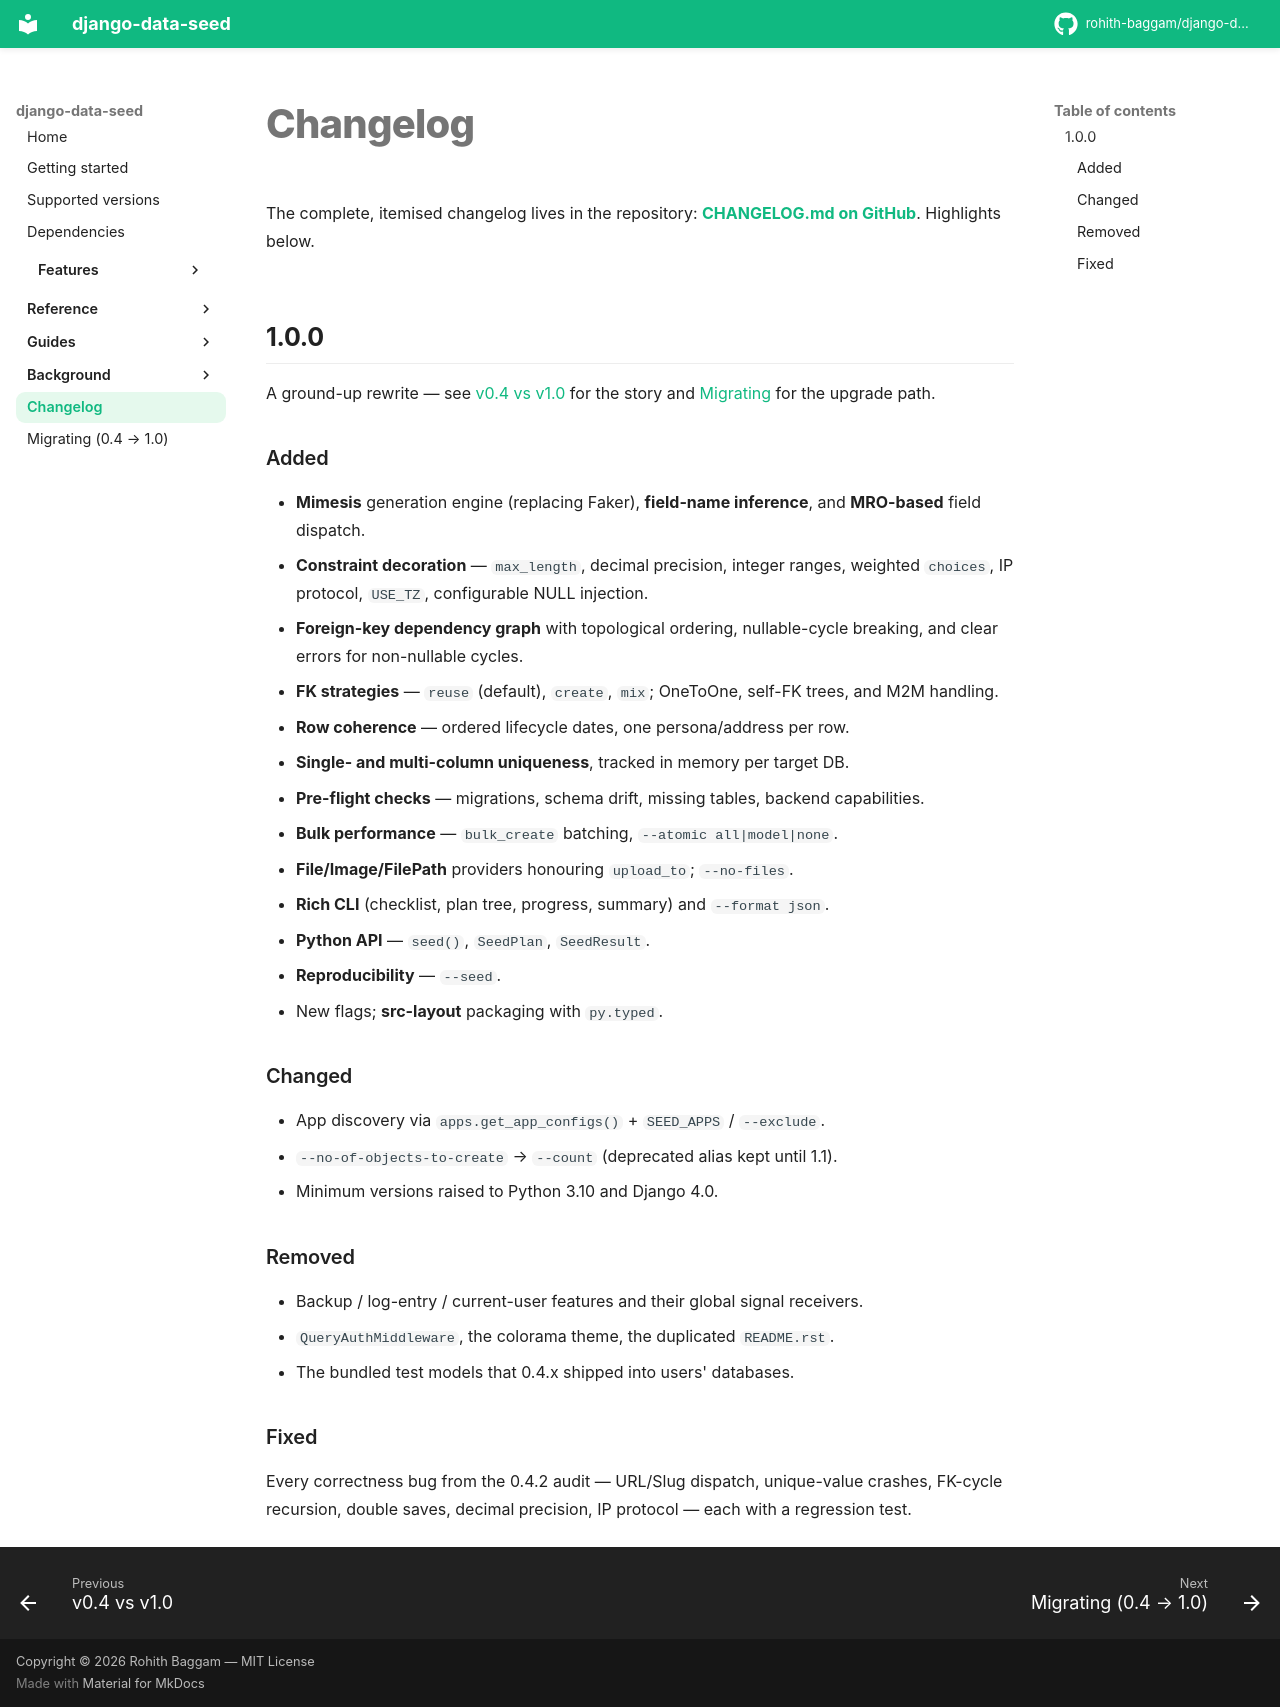

repository: rohith-baggam/django-data-seed · page: changelog/index.html · generator: mkdocs

# Changelog

The complete, itemised changelog lives in the repository:
**[CHANGELOG.md on GitHub](https://github.com/rohith-baggam/django-data-seed/blob/main/CHANGELOG.md)**.
Highlights below.

## 1.0.0

A ground-up rewrite — see [v0.4 vs v1.0](background/v0-vs-v1.md) for the story
and [Migrating](migrating.md) for the upgrade path.

### Added

- **Mimesis** generation engine (replacing Faker), **field-name inference**, and
  **MRO-based** field dispatch.
- **Constraint decoration** — `max_length`, decimal precision, integer ranges,
  weighted `choices`, IP protocol, `USE_TZ`, configurable NULL injection.
- **Foreign-key dependency graph** with topological ordering, nullable-cycle
  breaking, and clear errors for non-nullable cycles.
- **FK strategies** — `reuse` (default), `create`, `mix`; OneToOne, self-FK
  trees, and M2M handling.
- **Row coherence** — ordered lifecycle dates, one persona/address per row.
- **Single- and multi-column uniqueness**, tracked in memory per target DB.
- **Pre-flight checks** — migrations, schema drift, missing tables, backend
  capabilities.
- **Bulk performance** — `bulk_create` batching, `--atomic all|model|none`.
- **File/Image/FilePath** providers honouring `upload_to`; `--no-files`.
- **Rich CLI** (checklist, plan tree, progress, summary) and `--format json`.
- **Python API** — `seed()`, `SeedPlan`, `SeedResult`.
- **Reproducibility** — `--seed`.
- New flags; **src-layout** packaging with `py.typed`.

### Changed

- App discovery via `apps.get_app_configs()` + `SEED_APPS` / `--exclude`.
- `--no-of-objects-to-create` → `--count` (deprecated alias kept until 1.1).
- Minimum versions raised to Python 3.10 and Django 4.0.

### Removed

- Backup / log-entry / current-user features and their global signal receivers.
- `QueryAuthMiddleware`, the colorama theme, the duplicated `README.rst`.
- The bundled test models that 0.4.x shipped into users' databases.

### Fixed

Every correctness bug from the 0.4.2 audit — URL/Slug dispatch, unique-value
crashes, FK-cycle recursion, double saves, decimal precision, IP protocol — each
with a regression test.
